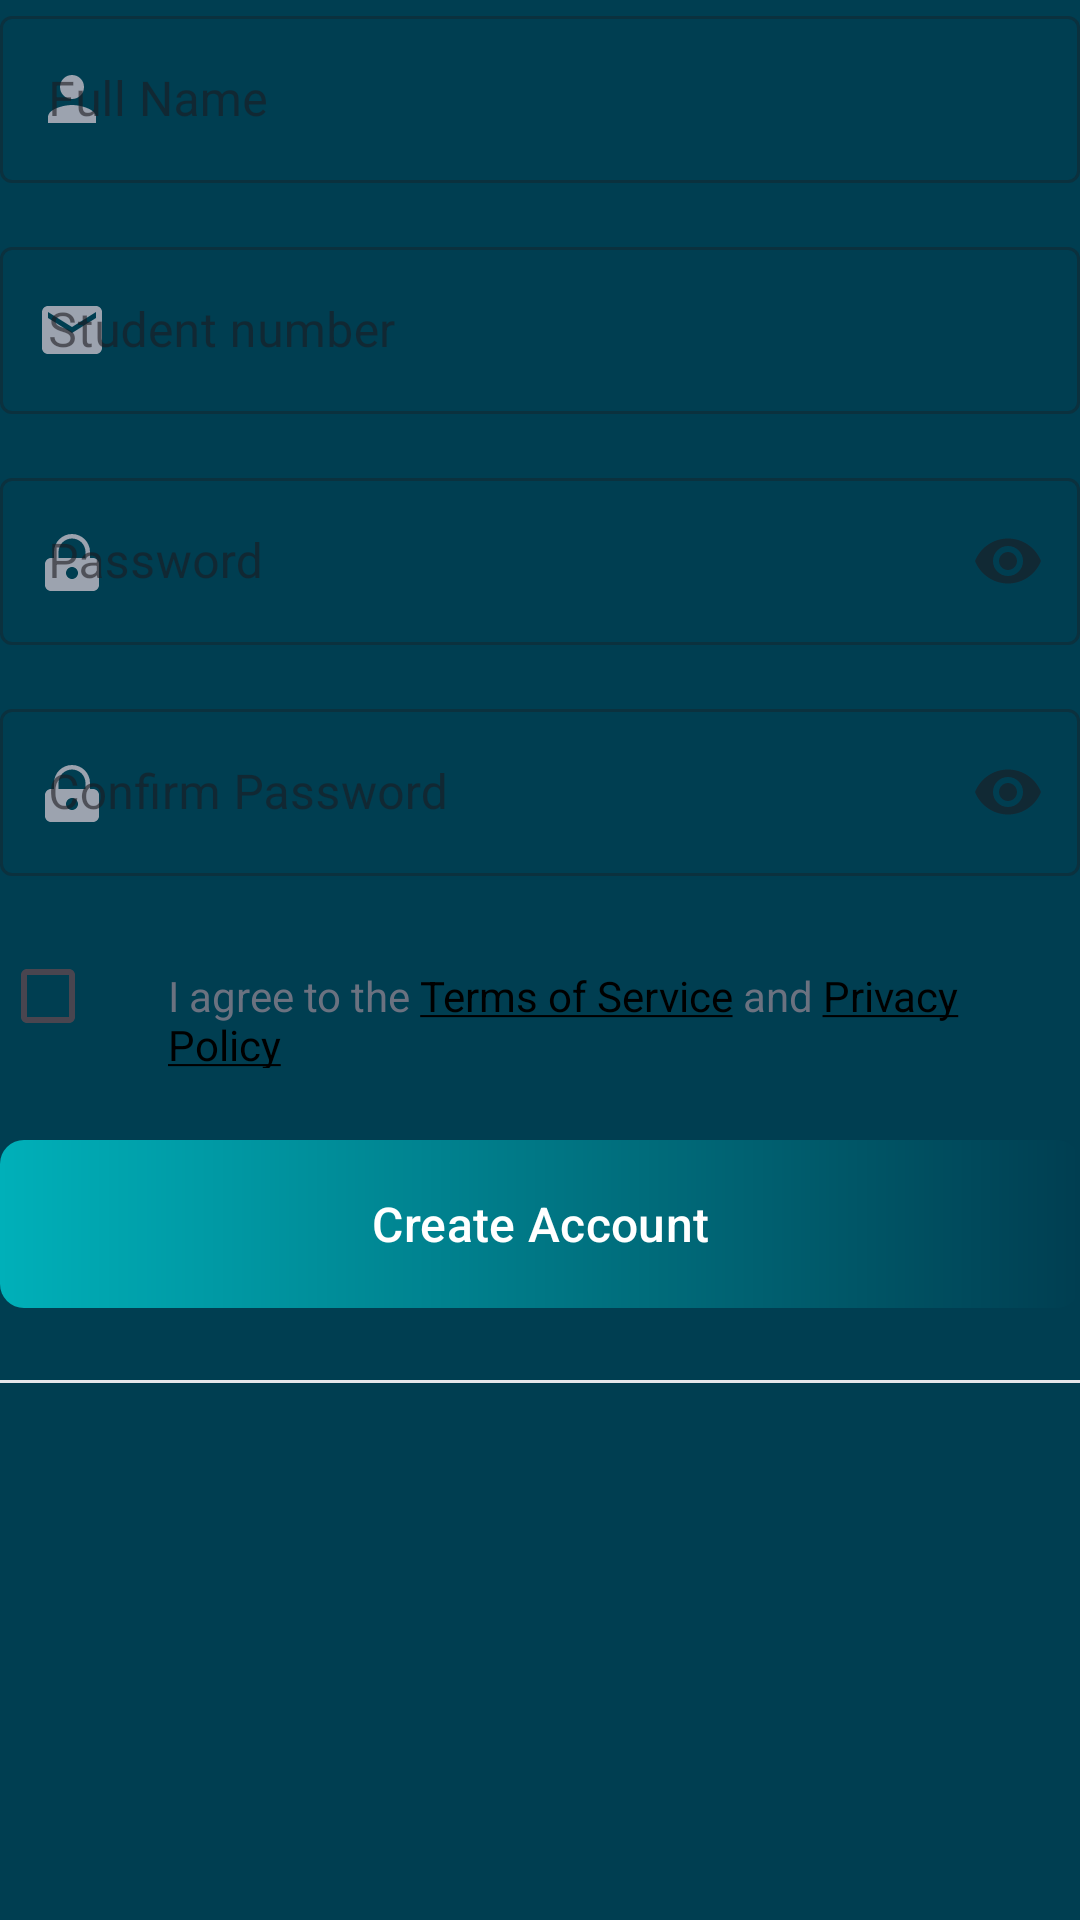

The Android layout XML behind this screen, and the referenced resources:
<!-- AndroidManifest.xml: application theme Theme.COMP3520FinalProject -->
<!-- res/layout/fragment_signup.xml -->
<?xml version="1.0" encoding="utf-8"?>
<ScrollView xmlns:android="http://schemas.android.com/apk/res/android"
    xmlns:app="http://schemas.android.com/apk/res-auto"
    android:layout_width="match_parent"
    android:layout_height="wrap_content"
    android:fillViewport="true">

    <LinearLayout
        android:layout_width="match_parent"
        android:layout_height="wrap_content"
        android:orientation="vertical">

        
        <com.google.android.material.textfield.TextInputLayout
            android:id="@+id/nameInputLayout"
            style="@style/Widget.MaterialComponents.TextInputLayout.OutlinedBox"
            android:layout_width="match_parent"
            android:layout_height="wrap_content"
            android:layout_marginBottom="16dp"
            android:hint="@string/full_name"
            app:startIconDrawable="@drawable/ic_user"
            app:startIconTint="@color/icon_tint">

            <com.google.android.material.textfield.TextInputEditText
                android:id="@+id/nameEditText"
                android:layout_width="match_parent"
                android:layout_height="wrap_content"
                android:inputType="textPersonName"
                android:textSize="16sp" />
        </com.google.android.material.textfield.TextInputLayout>

        
        <com.google.android.material.textfield.TextInputLayout
            android:id="@+id/studentNumberInputLayout"
            style="@style/Widget.MaterialComponents.TextInputLayout.OutlinedBox"
            android:layout_width="match_parent"
            android:layout_height="wrap_content"
            android:layout_marginBottom="16dp"
            android:hint="Student number"
            app:startIconDrawable="@drawable/ic_mail"
            app:startIconTint="@color/icon_tint">

            <com.google.android.material.textfield.TextInputEditText
                android:id="@+id/studentNumberEditText"
                android:layout_width="match_parent"
                android:layout_height="wrap_content"
                android:inputType="text"
                android:textSize="16sp" />
        </com.google.android.material.textfield.TextInputLayout>

        
        <com.google.android.material.textfield.TextInputLayout
            android:id="@+id/passwordInputLayout"
            style="@style/Widget.MaterialComponents.TextInputLayout.OutlinedBox"
            android:layout_width="match_parent"
            android:layout_height="wrap_content"
            android:layout_marginBottom="16dp"
            android:hint="@string/password"
            app:endIconMode="password_toggle"
            app:startIconDrawable="@drawable/ic_lock"
            app:startIconTint="@color/icon_tint">

            <com.google.android.material.textfield.TextInputEditText
                android:id="@+id/passwordEditText"
                android:layout_width="match_parent"
                android:layout_height="wrap_content"
                android:inputType="textPassword"
                android:textSize="16sp" />
        </com.google.android.material.textfield.TextInputLayout>

        
        <com.google.android.material.textfield.TextInputLayout
            android:id="@+id/confirmPasswordInputLayout"
            style="@style/Widget.MaterialComponents.TextInputLayout.OutlinedBox"
            android:layout_width="match_parent"
            android:layout_height="wrap_content"
            android:layout_marginBottom="16dp"
            android:hint="@string/confirm_password"
            app:endIconMode="password_toggle"
            app:startIconDrawable="@drawable/ic_lock"
            app:startIconTint="@color/icon_tint">

            <com.google.android.material.textfield.TextInputEditText
                android:id="@+id/confirmPasswordEditText"
                android:layout_width="match_parent"
                android:layout_height="wrap_content"
                android:inputType="textPassword"
                android:textSize="16sp" />
        </com.google.android.material.textfield.TextInputLayout>

        
        <LinearLayout
            android:layout_width="match_parent"
            android:layout_height="wrap_content"
            android:layout_marginBottom="24dp"
            android:orientation="horizontal">

            <CheckBox
                android:id="@+id/termsCheckbox"
                android:layout_width="wrap_content"
                android:layout_height="wrap_content"
                android:layout_marginEnd="8dp"
                android:buttonTint="@color/indigo_600" />

            <TextView
                android:id="@+id/termsText"
                android:layout_width="wrap_content"
                android:layout_height="wrap_content"
                android:text="@string/terms_text"
                android:textColor="@color/text_secondary"
                android:textSize="14sp" />
        </LinearLayout>

        
        <com.google.android.material.button.MaterialButton
            android:id="@+id/createAccountButton"
            android:layout_width="match_parent"
            android:layout_height="56dp"
            android:layout_marginBottom="24dp"
            android:background="@drawable/button_gradient"
            android:text="@string/create_account"
            android:textColor="@android:color/white"
            android:textSize="16sp"
            app:backgroundTint="@null"
            app:cornerRadius="8dp" />

        
        <LinearLayout
            android:layout_width="match_parent"
            android:layout_height="wrap_content"
            android:layout_marginBottom="16dp"
            android:gravity="center_vertical"
            android:orientation="horizontal">

            <View
                android:layout_width="0dp"
                android:layout_height="1dp"
                android:layout_weight="1"
                android:background="@color/divider" />

            <View
                android:layout_width="0dp"
                android:layout_height="1dp"
                android:layout_weight="1"
                android:background="@color/divider" />
        </LinearLayout>

        
        <LinearLayout
            android:layout_width="match_parent"
            android:layout_height="wrap_content"
            android:orientation="horizontal"
            android:weightSum="2"/>

    </LinearLayout>
</ScrollView>
<!-- resources referenced by this layout -->
<resources>
  <color name="divider">#E5E7EB</color>
  <color name="icon_tint">#9CA3AF</color>
  <color name="indigo_600">#4F46E5</color>
  <color name="text_secondary">#6B7280</color>
  <!-- drawable button_gradient (drawable) -->
  <?xml version="1.0" encoding="utf-8"?>
  <shape xmlns:android="http://schemas.android.com/apk/res/android"
      android:shape="rectangle">
      <gradient
          android:angle="0"
          android:endColor="#003e51"
          android:startColor="#00b0b9"
          android:type="linear" />
      <corners android:radius="8dp" />
  </shape>
  <!-- drawable ic_lock (drawable) -->
  <?xml version="1.0" encoding="utf-8"?>
  <vector xmlns:android="http://schemas.android.com/apk/res/android"
      android:width="24dp"
      android:height="24dp"
      android:viewportWidth="24"
      android:viewportHeight="24">
      <path
          android:fillColor="#FFFFFF"
          android:pathData="M19,11H5c-1.1,0 -2,0.9 -2,2v7c0,1.1 0.9,2 2,2h14c1.1,0 2,-0.9 2,-2v-7C21,11.9 20.1,11 19,11zM12,18c-1.1,0 -2,-0.9 -2,-2s0.9,-2 2,-2s2,0.9 2,2S13.1,18 12,18zM18,11V9c0,-3.31 -2.69,-6 -6,-6S6,5.69 6,9v2h1.5V9c0,-2.48 2.02,-4.5 4.5,-4.5s4.5,2.02 4.5,4.5v2H18z" />
  </vector>
  <!-- drawable ic_mail (drawable) -->
  <?xml version="1.0" encoding="utf-8"?>
  <vector xmlns:android="http://schemas.android.com/apk/res/android"
      android:width="24dp"
      android:height="24dp"
      android:viewportWidth="24"
      android:viewportHeight="24">
      <path
          android:fillColor="@color/icon_tint"
          android:pathData="M20,4H4C2.9,4 2.01,4.9 2.01,6L2,18c0,1.1 0.9,2 2,2h16c1.1,0 2,-0.9 2,-2V6C22,4.9 21.1,4 20,4zM20,8l-8,5l-8,-5V6l8,5l8,-5V8z" />
  </vector>
  <!-- drawable ic_user (drawable) -->
  <?xml version="1.0" encoding="utf-8"?>
  <vector xmlns:android="http://schemas.android.com/apk/res/android"
      android:width="24dp"
      android:height="24dp"
      android:viewportWidth="24"
      android:viewportHeight="24">
      <path
          android:fillColor="@color/icon_tint"
          android:pathData="M12,12c2.21,0 4,-1.79 4,-4s-1.79,-4 -4,-4s-4,1.79 -4,4S9.79,12 12,12zM12,14c-2.67,0 -8,1.34 -8,4v2h16v-2C20,15.34 14.67,14 12,14z" />
  </vector>
  <string name="confirm_password">Confirm Password</string>
  <string name="create_account">Create Account</string>
  <string name="full_name">Full Name</string>
  <string name="password">Password</string>
  <string name="terms_text">I agree to the <a href="#">Terms of Service</a> and <a href="#">Privacy Policy</a></string>
  <style name="Theme.COMP3520FinalProject" parent="Base.Theme.COMP3520FinalProject">
      <item name="android:statusBarColor">#000000</item>
      </style>
  <style name="Base.Theme.COMP3520FinalProject" parent="Theme.Material3.DayNight.NoActionBar">
          
          <item name="colorPrimary">@color/material_dynamic_primary0</item>
  
          
          
          <item name="android:colorBackground">@color/TRUBlue</item>
          <item name="colorText">@color/TRUDark</item>
          <item name="colorBackground">@color/white</item>
  
          
          <item name="colorButtonBackground">@color/TRUBlue</item>
          <item name="colorButtonText">@color/white</item>
  
          <item name="dayPassColor">@color/day_pass_color_light</item>
          <item name="multiDayPassColor">@color/multiday_pass_color_light</item>
  
          <item name="cardBackgroundColor">@null</item>
          
      </style>
  <color name="TRUBlue">#003e51</color>
  <color name="TRUDark">#121212</color>
  <color name="white">#FFFFFFFF</color>
  <color name="day_pass_color_light">#FFE0B2</color>
  <color name="multiday_pass_color_light">#B2DFDB</color>
</resources>
